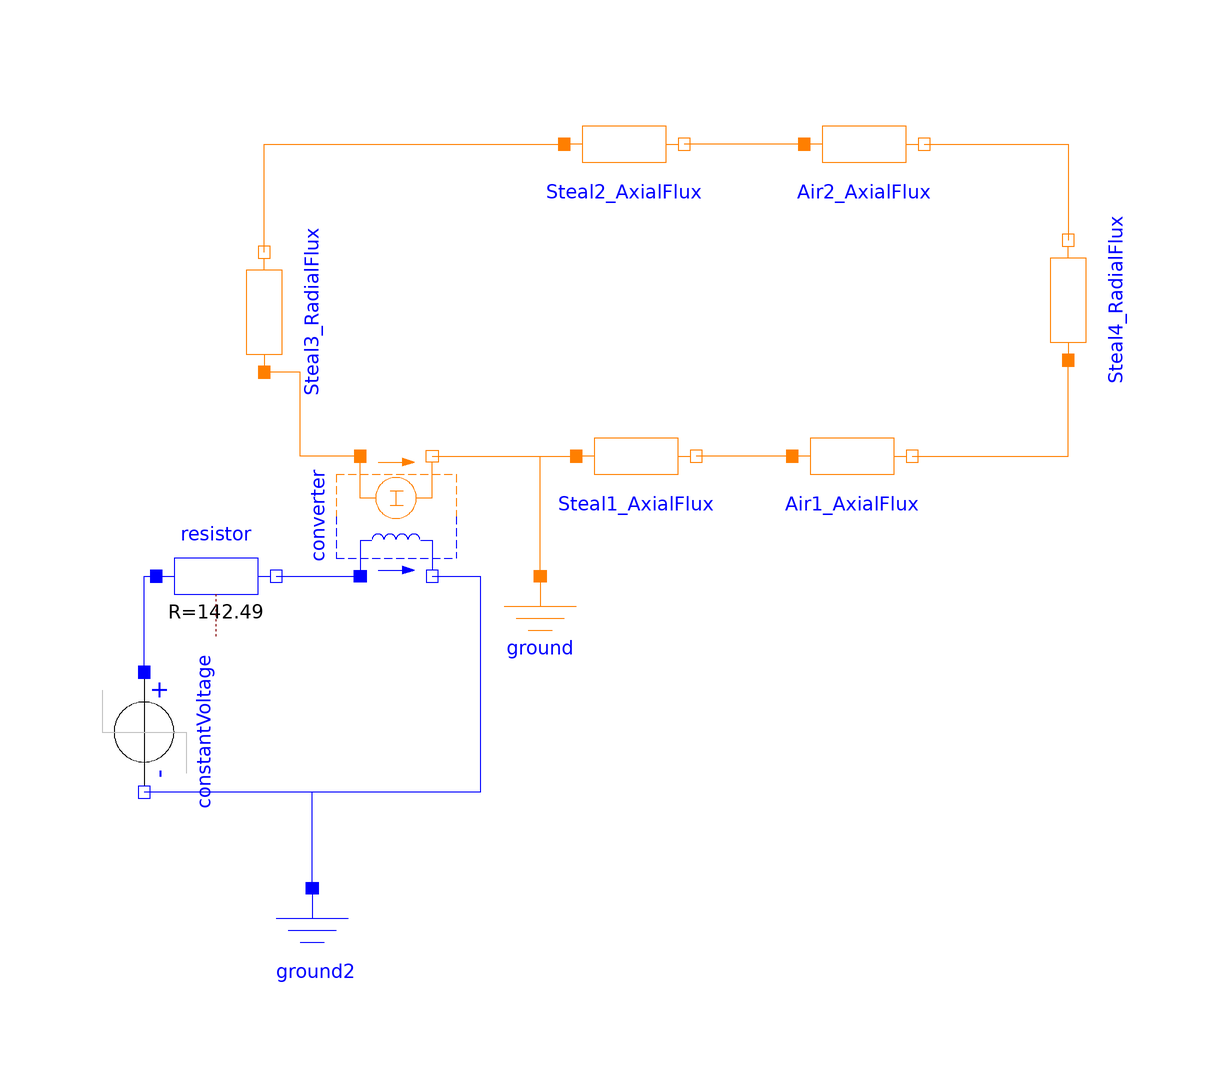

This picture is the connection diagram that the Modelica source below describes through its graphical annotations.

model ElectroMagneticCircuit
    Modelica.Magnetic.FluxTubes.Shapes.FixedShape.HollowCylinderAxialFlux
      Steal1_AxialFlux(
      r_i(displayUnit="mm") = 0.0075,
      r_o(displayUnit="mm") = 0.01328,
      nonLinearPermeability=false,
      mu_rConst=500,
      l(displayUnit="mm") = 0.01892)
      annotation (Placement(transformation(extent={{-22,18},{-2,38}})));
    Modelica.Magnetic.FluxTubes.Shapes.FixedShape.HollowCylinderRadialFlux
      Steal4_RadialFlux(
      l(displayUnit="mm") = 0.002,
      r_i(displayUnit="mm") = 0.01328,
      r_o(displayUnit="mm") = 0.02589,
      nonLinearPermeability=false,
      mu_rConst=500,
      material=Modelica.Magnetic.FluxTubes.Material.SoftMagnetic.BaseData())
      annotation (Placement(transformation(
          extent={{-10,-10},{10,10}},
          rotation=90,
          origin={60,54})));
    Modelica.Magnetic.FluxTubes.Shapes.FixedShape.HollowCylinderAxialFlux
      Steal2_AxialFlux(
      r_i(displayUnit="mm") = 0.02589,
      r_o(displayUnit="mm") = 0.02812,
      nonLinearPermeability=false,
      mu_rConst=500,
      l(displayUnit="mm") = 0.01892)
      annotation (Placement(transformation(extent={{-24,70},{-4,90}})));
    Modelica.Magnetic.FluxTubes.Shapes.FixedShape.HollowCylinderRadialFlux
      Steal3_RadialFlux(
      r_i(displayUnit="mm") = 0.01328,
      r_o(displayUnit="mm") = 0.02589,
      l(displayUnit="mm") = 0.00578,
      nonLinearPermeability=false,
      mu_rConst=500,
      material=Modelica.Magnetic.FluxTubes.Material.SoftMagnetic.BaseData())
      annotation (Placement(transformation(
          extent={{-10,-10},{10,10}},
          rotation=90,
          origin={-74,52})));
    Modelica.Magnetic.FluxTubes.Shapes.FixedShape.HollowCylinderAxialFlux
      Air1_AxialFlux(
      l(displayUnit="mm") = 0.00025,
      r_i(displayUnit="mm") = 0.0075,
      r_o(displayUnit="mm") = 0.01328,
      nonLinearPermeability=false,
      mu_rConst=1)
      annotation (Placement(transformation(extent={{14,18},{34,38}})));
    Modelica.Magnetic.FluxTubes.Shapes.FixedShape.HollowCylinderAxialFlux
      Air2_AxialFlux(
      l(displayUnit="mm") = 0.00025,
      r_i(displayUnit="mm") = 0.02589,
      r_o(displayUnit="mm") = 0.02812,
      nonLinearPermeability=false,
      mu_rConst=1)
      annotation (Placement(transformation(extent={{16,70},{36,90}})));
    Modelica.Magnetic.FluxTubes.Basic.Ground ground
      annotation (Placement(transformation(extent={{-38,-12},{-18,8}})));
    Modelica.Magnetic.FluxTubes.Basic.ElectroMagneticConverter converter(N=2836)
      annotation (Placement(transformation(
          extent={{-10,-10},{10,10}},
          rotation=90,
          origin={-52,18})));
    Modelica.Electrical.Analog.Basic.Resistor resistor(R=142.49)
      annotation (Placement(transformation(extent={{-92,-2},{-72,18}})));
    Modelica.Electrical.Analog.Basic.Ground ground2
      annotation (Placement(transformation(extent={{-76,-64},{-56,-44}})));
    Modelica.Electrical.Analog.Sources.StepVoltage constantVoltage(
      V=24)         annotation (Placement(transformation(
          extent={{-10,-10},{10,10}},
          rotation=270,
          origin={-94,-18})));
  equation
    connect(Steal3_RadialFlux.port_n, Steal2_AxialFlux.port_p) annotation (Line(
        points={{-74,62},{-74,80},{-24,80}},
        color={255,127,0},
        smooth=Smooth.None));
    connect(Air1_AxialFlux.port_p, Steal1_AxialFlux.port_n) annotation (Line(
        points={{14,28},{-2,28}},
        color={255,127,0},
        smooth=Smooth.None));
    connect(Air1_AxialFlux.port_n, Steal4_RadialFlux.port_p) annotation (Line(
        points={{34,28},{60,28},{60,44}},
        color={255,127,0},
        smooth=Smooth.None));
    connect(Air2_AxialFlux.port_p, Steal2_AxialFlux.port_n) annotation (Line(
        points={{16,80},{-4,80}},
        color={255,127,0},
        smooth=Smooth.None));
    connect(Air2_AxialFlux.port_n, Steal4_RadialFlux.port_n) annotation (Line(
        points={{36,80},{60,80},{60,64}},
        color={255,127,0},
        smooth=Smooth.None));
    connect(ground.port, Steal1_AxialFlux.port_p) annotation (Line(
        points={{-28,8},{-28,28},{-22,28}},
        color={255,127,0},
        smooth=Smooth.None));
    connect(constantVoltage.p,resistor. p) annotation (Line(
        points={{-94,-8},{-94,8},{-92,8}},
        color={0,0,255},
        smooth=Smooth.None));
    connect(resistor.n,converter. p) annotation (Line(
        points={{-72,8},{-58,8}},
        color={0,0,255},
        smooth=Smooth.None));
    connect(ground2.p,constantVoltage. n) annotation (Line(
        points={{-66,-44},{-66,-28},{-94,-28}},
        color={0,0,255},
        smooth=Smooth.None));
    connect(converter.n,constantVoltage. n) annotation (Line(
        points={{-46,8},{-38,8},{-38,-28},{-94,-28}},
        color={0,0,255},
        smooth=Smooth.None));
    connect(converter.port_p, Steal3_RadialFlux.port_p) annotation (Line(
        points={{-58,28},{-68,28},{-68,42},{-74,42}},
        color={255,127,0},
        smooth=Smooth.None));
    connect(converter.port_n, Steal1_AxialFlux.port_p) annotation (Line(
        points={{-46,28},{-22,28}},
        color={255,127,0},
        smooth=Smooth.None));
    annotation (Diagram(coordinateSystem(preserveAspectRatio=false, extent={{-100,
              -100},{100,100}}),      graphics));
  end ElectroMagneticCircuit;